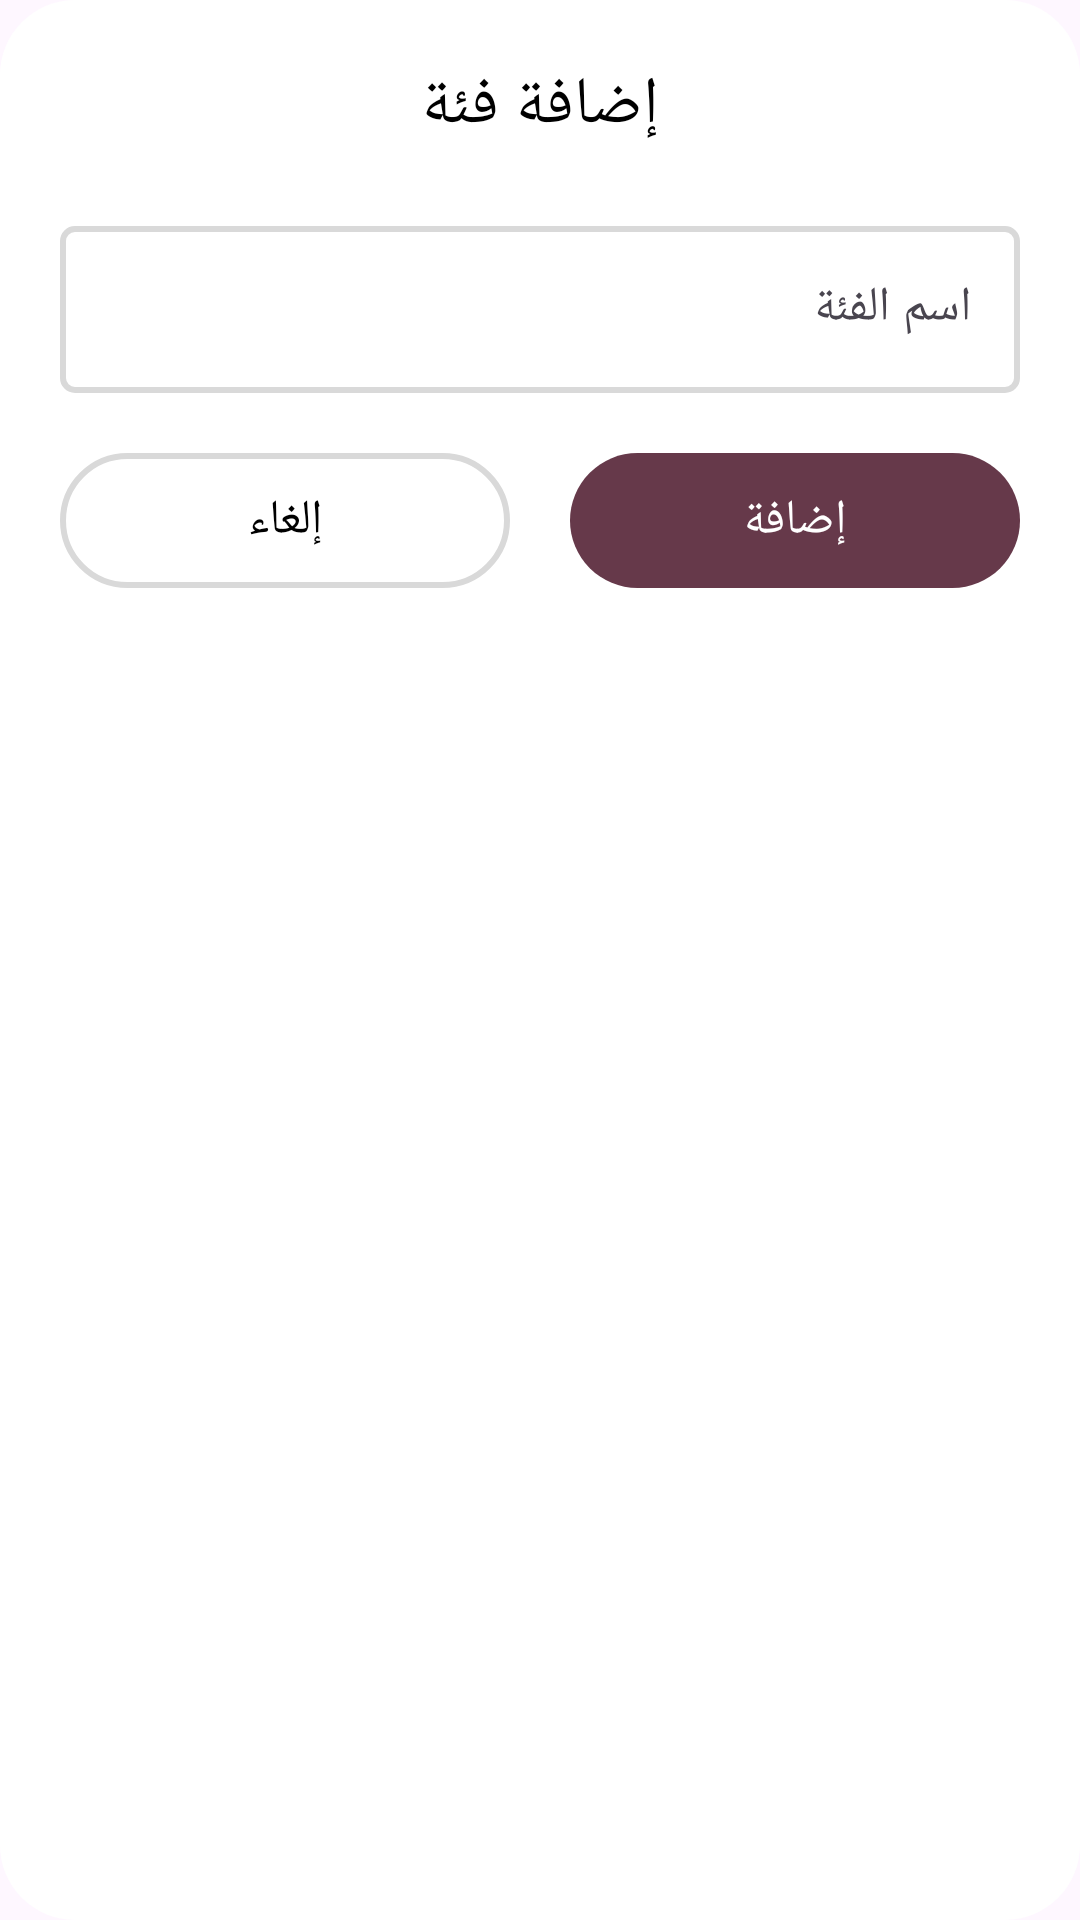

Produce the Android XML layout that renders to this screen, including the resource entries it uses.
<!-- AndroidManifest.xml: application theme Theme.SouqSeller -->
<!-- res/layout/dialog_add_category.xml -->
<?xml version="1.0" encoding="utf-8"?>
<androidx.constraintlayout.widget.ConstraintLayout xmlns:android="http://schemas.android.com/apk/res/android"
    xmlns:app="http://schemas.android.com/apk/res-auto"
    android:layout_width="match_parent"
    android:layout_height="wrap_content"
    android:padding="20dp"
    android:background="@drawable/rounded_white_dialog"
    android:layoutDirection="rtl">

    <TextView
        android:id="@+id/tvDialogTitle"
        android:layout_width="wrap_content"
        android:layout_height="wrap_content"
        android:text="إضافة فئة"
        android:textSize="22sp"
        android:fontFamily="@font/cairo_bold"
        android:textColor="@color/black"
        app:layout_constraintTop_toTopOf="parent"
        app:layout_constraintStart_toStartOf="parent"
        app:layout_constraintEnd_toEndOf="parent"/>

    <com.google.android.material.textfield.TextInputLayout
        android:id="@+id/inputCategoryLayout"
        android:layout_width="0dp"
        android:layout_height="wrap_content"
        app:layout_constraintTop_toBottomOf="@id/tvDialogTitle"
        app:layout_constraintStart_toStartOf="parent"
        app:layout_constraintEnd_toEndOf="parent"
        android:layout_marginTop="20dp"
        android:hint="اسم الفئة">

        <com.google.android.material.textfield.TextInputEditText
            android:id="@+id/etCategoryName"
            android:layout_width="match_parent"
            android:layout_height="wrap_content"
            android:background="@drawable/allwhite_et"
            android:fontFamily="@font/cairo_regular"/>

    </com.google.android.material.textfield.TextInputLayout>

    <LinearLayout
        android:id="@+id/buttonsLayout"
        android:layout_width="0dp"
        android:layout_height="wrap_content"
        android:orientation="horizontal"
        android:gravity="center"
        android:layout_marginTop="20dp"
        app:layout_constraintTop_toBottomOf="@id/inputCategoryLayout"
        app:layout_constraintStart_toStartOf="parent"
        app:layout_constraintEnd_toEndOf="parent">

        <TextView
            android:id="@+id/btnAddCategoryDialog"
            android:layout_width="0dp"
            android:layout_height="45dp"
            android:layout_weight="1"
            android:background="@drawable/allmauve_bt_bg"
            android:text="إضافة"
            android:textColor="@color/white"
            android:gravity="center"
            android:textSize="16sp"
            android:fontFamily="@font/cairo_bold"
            android:layout_marginEnd="10dp"/>

        <TextView
            android:id="@+id/btnCancelDialog"
            android:layout_width="0dp"
            android:layout_height="45dp"
            android:layout_weight="1"
            android:text="إلغاء"
            android:textColor="@color/black"
            android:gravity="center"
            android:textSize="16sp"
            android:fontFamily="@font/cairo_bold"
            android:background="@drawable/allwhite_bt"
            android:layout_marginStart="10dp"/>

    </LinearLayout>

</androidx.constraintlayout.widget.ConstraintLayout>
<!-- resources referenced by this layout -->
<resources>
  <color name="black">#FF000000</color>
  <color name="white">#FFFFFFFF</color>
  <!-- drawable allmauve_bt_bg (drawable) -->
  <?xml version="1.0" encoding="utf-8"?>
  <shape xmlns:android="http://schemas.android.com/apk/res/android"
      android:shape="rectangle">
      <solid android:color="@color/old_mauve"/>
      <corners android:radius="50dp"/>
      <stroke android:width="0dp"/>
  </shape>
  <!-- drawable allwhite_bt (drawable) -->
  <?xml version="1.0" encoding="utf-8"?>
  <shape xmlns:android="http://schemas.android.com/apk/res/android"
      android:shape="rectangle">
      <solid android:color="@color/white"/>
      <stroke android:width="2dp" android:color="@color/gray_bt"/>
      <corners android:radius="50dp"/>
  
  </shape>
  <!-- drawable allwhite_et (drawable) -->
  <?xml version="1.0" encoding="utf-8"?>
  <shape xmlns:android="http://schemas.android.com/apk/res/android"
      android:shape="rectangle">
      <solid android:color="@color/white"/>
      <stroke android:width="2dp" android:color="@color/gray_bt"/>
      <corners android:radius="4dp"/>
  
  </shape>
  <!-- drawable rounded_white_dialog (drawable) -->
  <shape xmlns:android="http://schemas.android.com/apk/res/android" android:shape="rectangle">
      <solid android:color="@color/white"/>
      <corners android:radius="25dp"/>
  </shape>
  <style name="Theme.SouqSeller" parent="Base.Theme.SouqSeller" />
  <color name="old_mauve">#66394A</color>
  <color name="gray_bt">#D9D9D9</color>
  <style name="Base.Theme.SouqSeller" parent="Theme.Material3.DayNight.NoActionBar">
          
          
      </style>
</resources>
